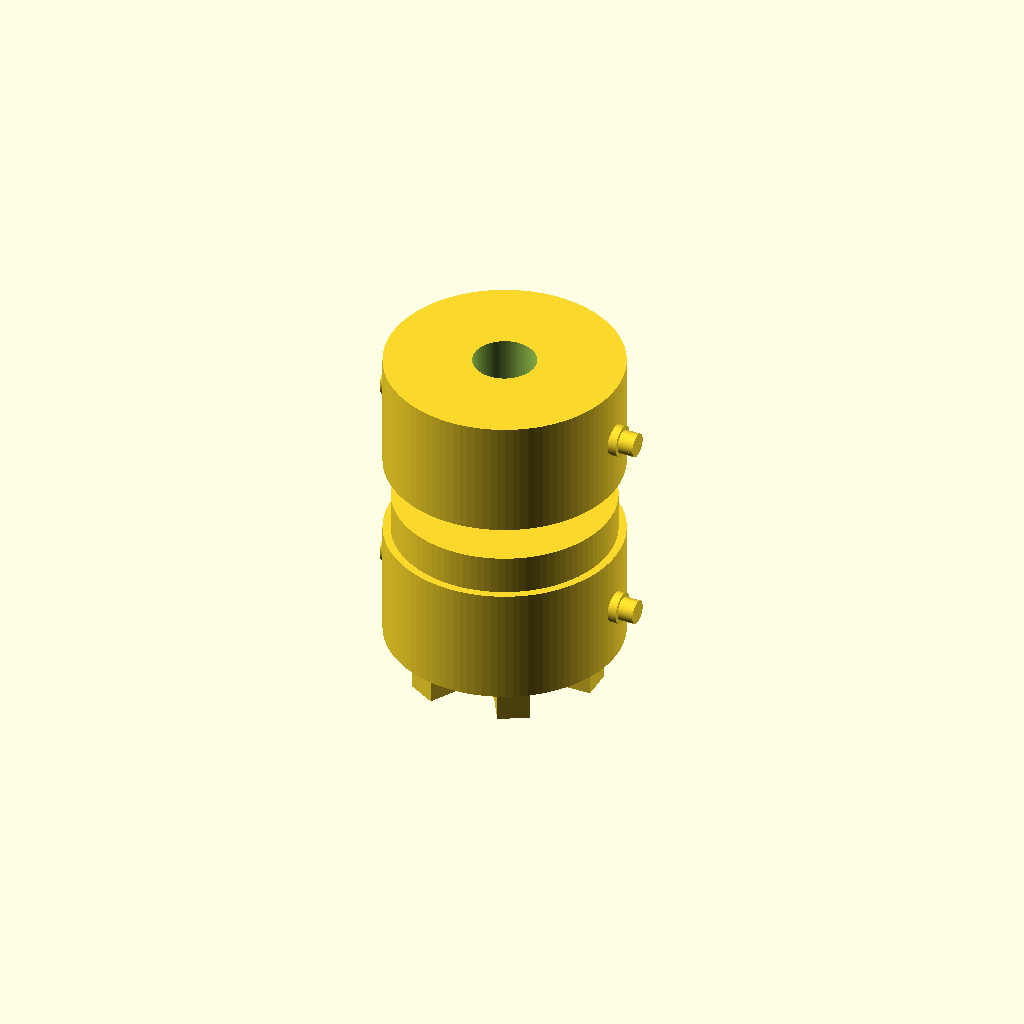
Cell 1 — every parameter at its default value.
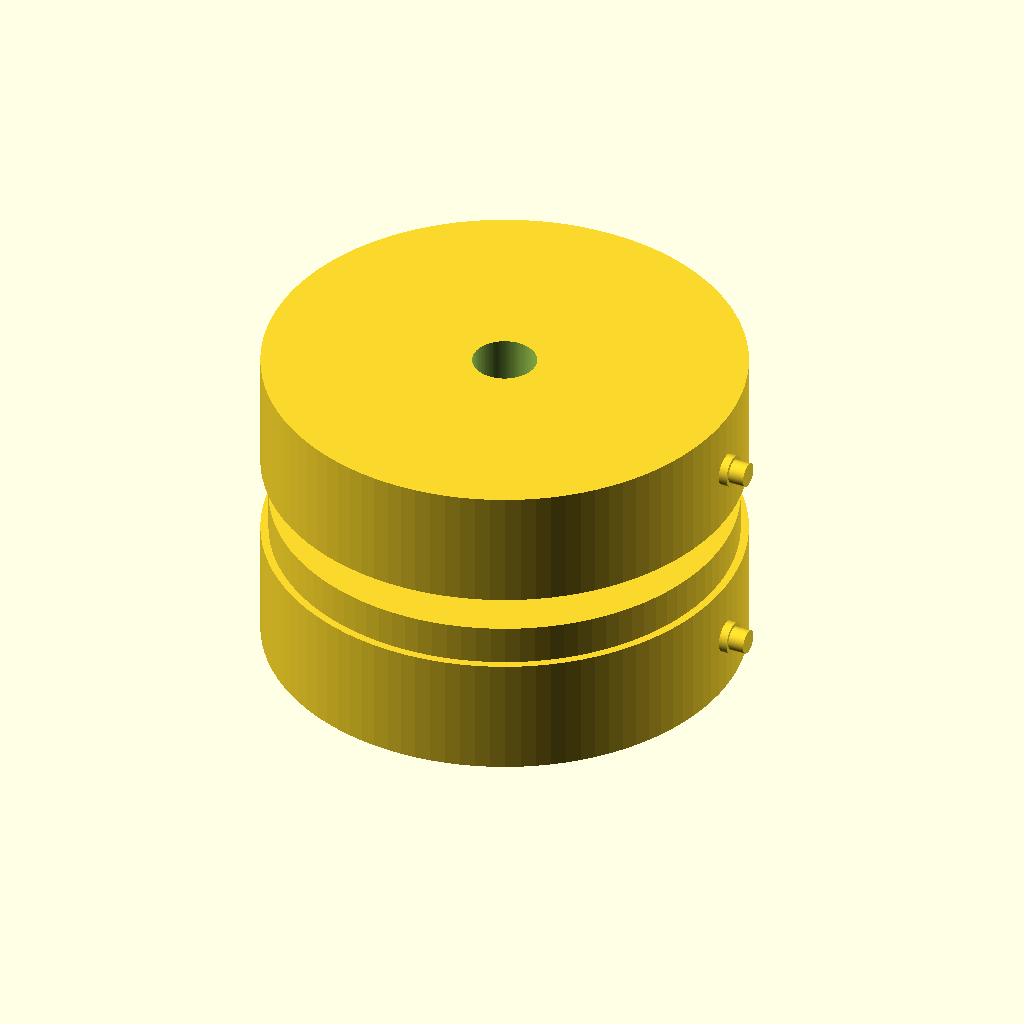
Cell 2: the same model with hub_diameter = 60.
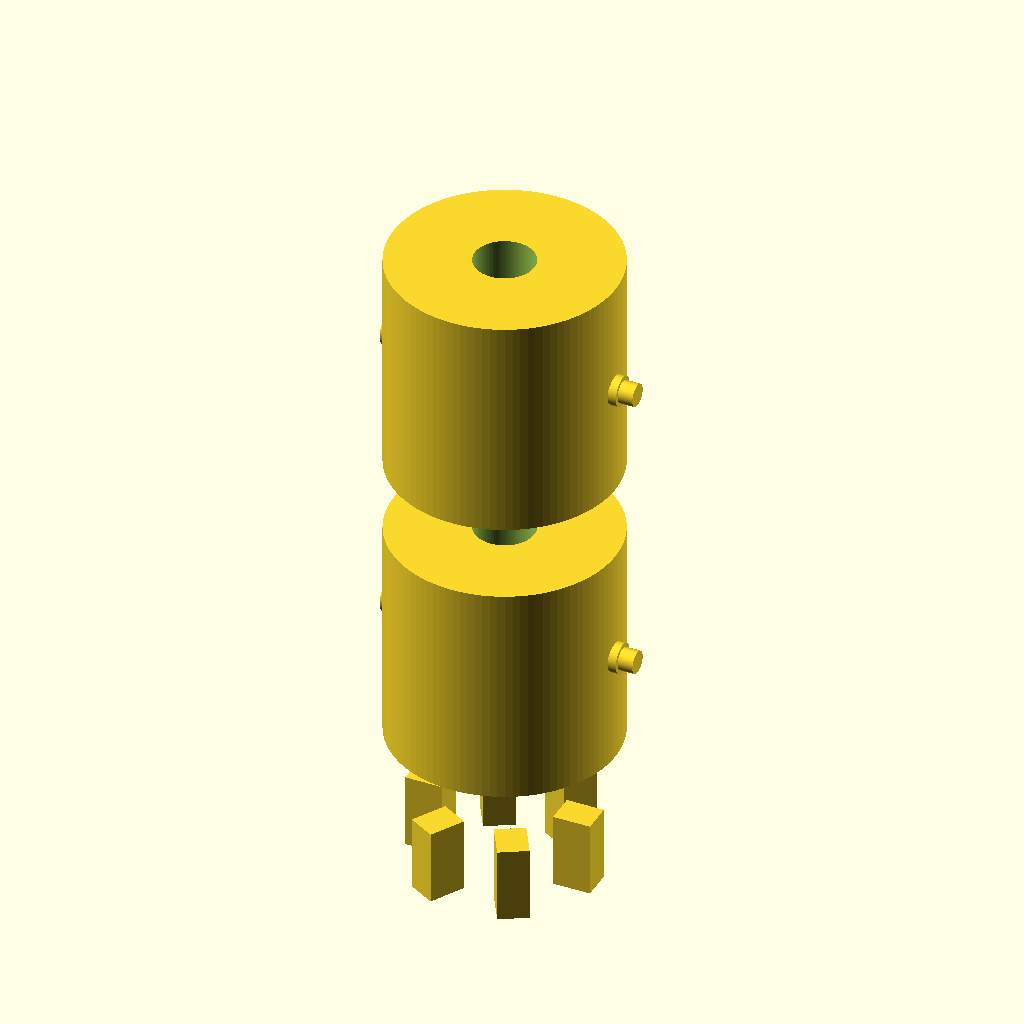
Cell 3: hub_height = 30 (everything else at default).
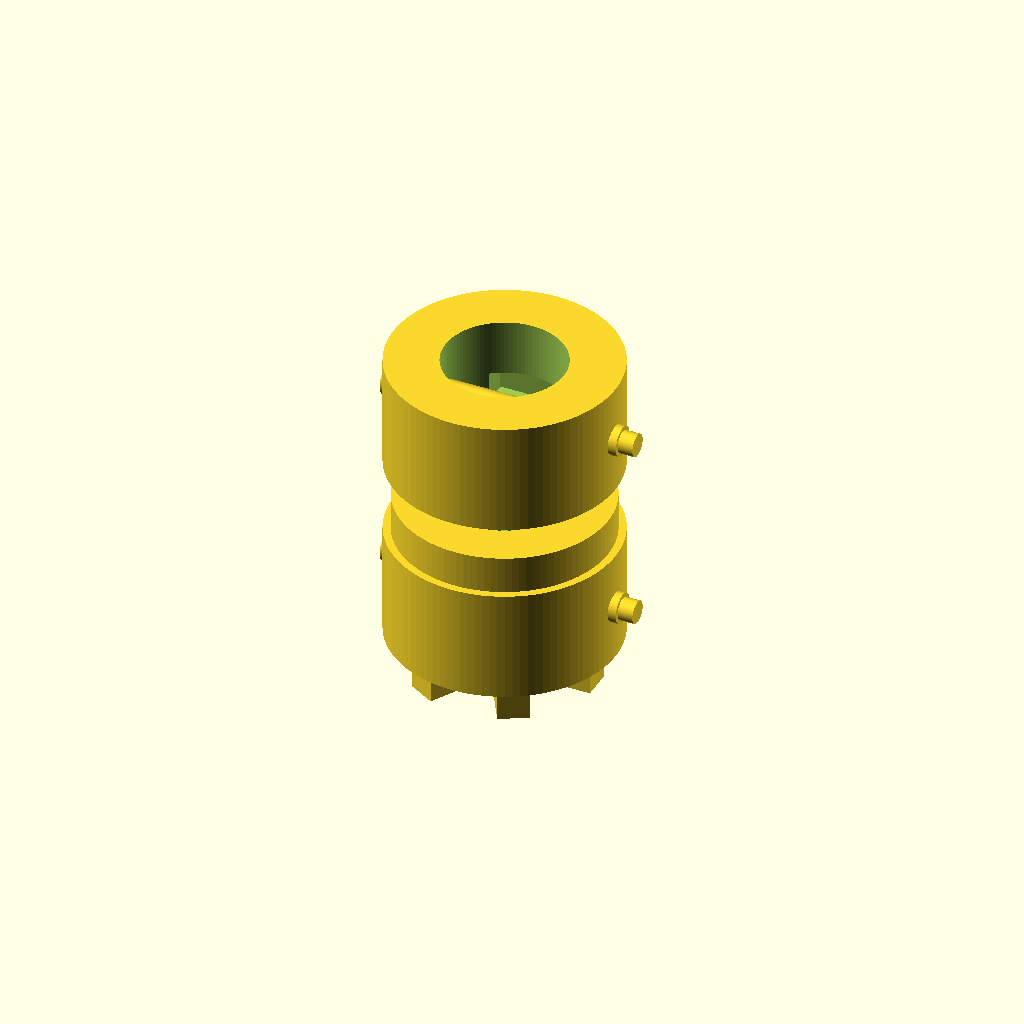
Cell 4: the same model with bore_diameter = 16.
One fixed orthographic camera (rotation 55°, 0°, 25°; colour scheme Cornfield) for every cell.
OpenSCAD source file TracePart/objfile_14/output_0/objfile_14.scad:

$fn = 100;

// Parameters
hub_diameter = 30;
hub_height = 15;
bore_diameter = 8;
slot_width = 4;
slot_depth = 10;
pin_diameter = 4;
pin_length = hub_diameter + 2;
set_screw_diameter = 3;
set_screw_depth = 5;
jaw_thickness = 10;
finger_count = 6;
finger_length = 5;
finger_width = 4;

// Modules
module input_hub() {
    difference() {
        cylinder(h = hub_height, d = hub_diameter);
        // Bore
        cylinder(h = hub_height + 1, d = bore_diameter);
        // Set screw hole
        translate([hub_diameter/2 - 2, 0, hub_height/2])
            rotate([0,90,0])
            cylinder(h = set_screw_depth, d = set_screw_diameter);
        // Curved slots
        for (i = [0:180:180]) {
            rotate([0,0,i])
            translate([0, -hub_diameter/4, hub_height/2 - slot_width/2])
                cube([slot_depth, slot_width, slot_width], center=true);
        }
    }
}

module output_hub() {
    translate([0, 0, -(hub_height + jaw_thickness)]) {
        input_hub();
    }
}

module jaw_element() {
    translate([0, 0, -hub_height]) {
        difference() {
            cylinder(h = jaw_thickness, d = hub_diameter - 2);
            // Central bore
            cylinder(h = jaw_thickness + 1, d = bore_diameter);
        }
        // Flexible fingers
        for (i = [0:360/finger_count:360-360/finger_count]) {
            rotate([0,0,i])
            translate([hub_diameter/4, -finger_width/2, -hub_height])
                cube([finger_length, finger_width, jaw_thickness]);
        }
    }
}

module pin(pos_z) {
    translate([0, 0, pos_z])
        rotate([0,90,0])
        cylinder(h = pin_length, d = pin_diameter, center=true);
}

module set_screw(pos_z) {
    translate([hub_diameter/2 - 2, 0, pos_z])
        rotate([0,90,0])
        cylinder(h = set_screw_depth, d = set_screw_diameter);
}

// Assembly
union() {
    input_hub();
    output_hub();
    jaw_element();
    pin(hub_height/2);
    pin(-hub_height - jaw_thickness + hub_height/2);
    set_screw(hub_height/2);
    set_screw(-hub_height - jaw_thickness + hub_height/2);
}
Customizer parameters (derived from the source; name, type, default, range or options):
hub_diameter: number, default 30
hub_height: number, default 15
bore_diameter: number, default 8
slot_width: number, default 4
slot_depth: number, default 10
pin_diameter: number, default 4
set_screw_diameter: number, default 3
set_screw_depth: number, default 5
jaw_thickness: number, default 10
finger_count: number, default 6
finger_length: number, default 5
finger_width: number, default 4
